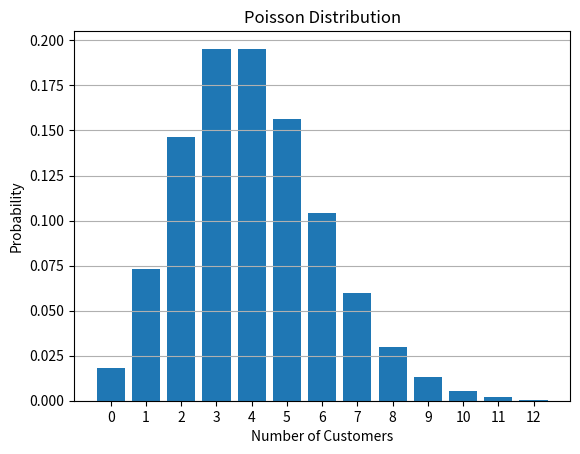

Reproduce this figure in Python.
#Poisson distribution

import numpy as np
import matplotlib.pyplot as plt
from scipy.stats import poisson

lam = 4

probability = poisson.pmf(6, lam)

print("Probability of exactly 6 customers:",
      round(probability, 4))

x = np.arange(0, 13)
y = poisson.pmf(x, lam)

plt.bar(x, y)
plt.xlabel("Number of Customers")
plt.ylabel("Probability")
plt.title("Poisson Distribution")
plt.xticks(x)
plt.grid(axis="y")
plt.show()
